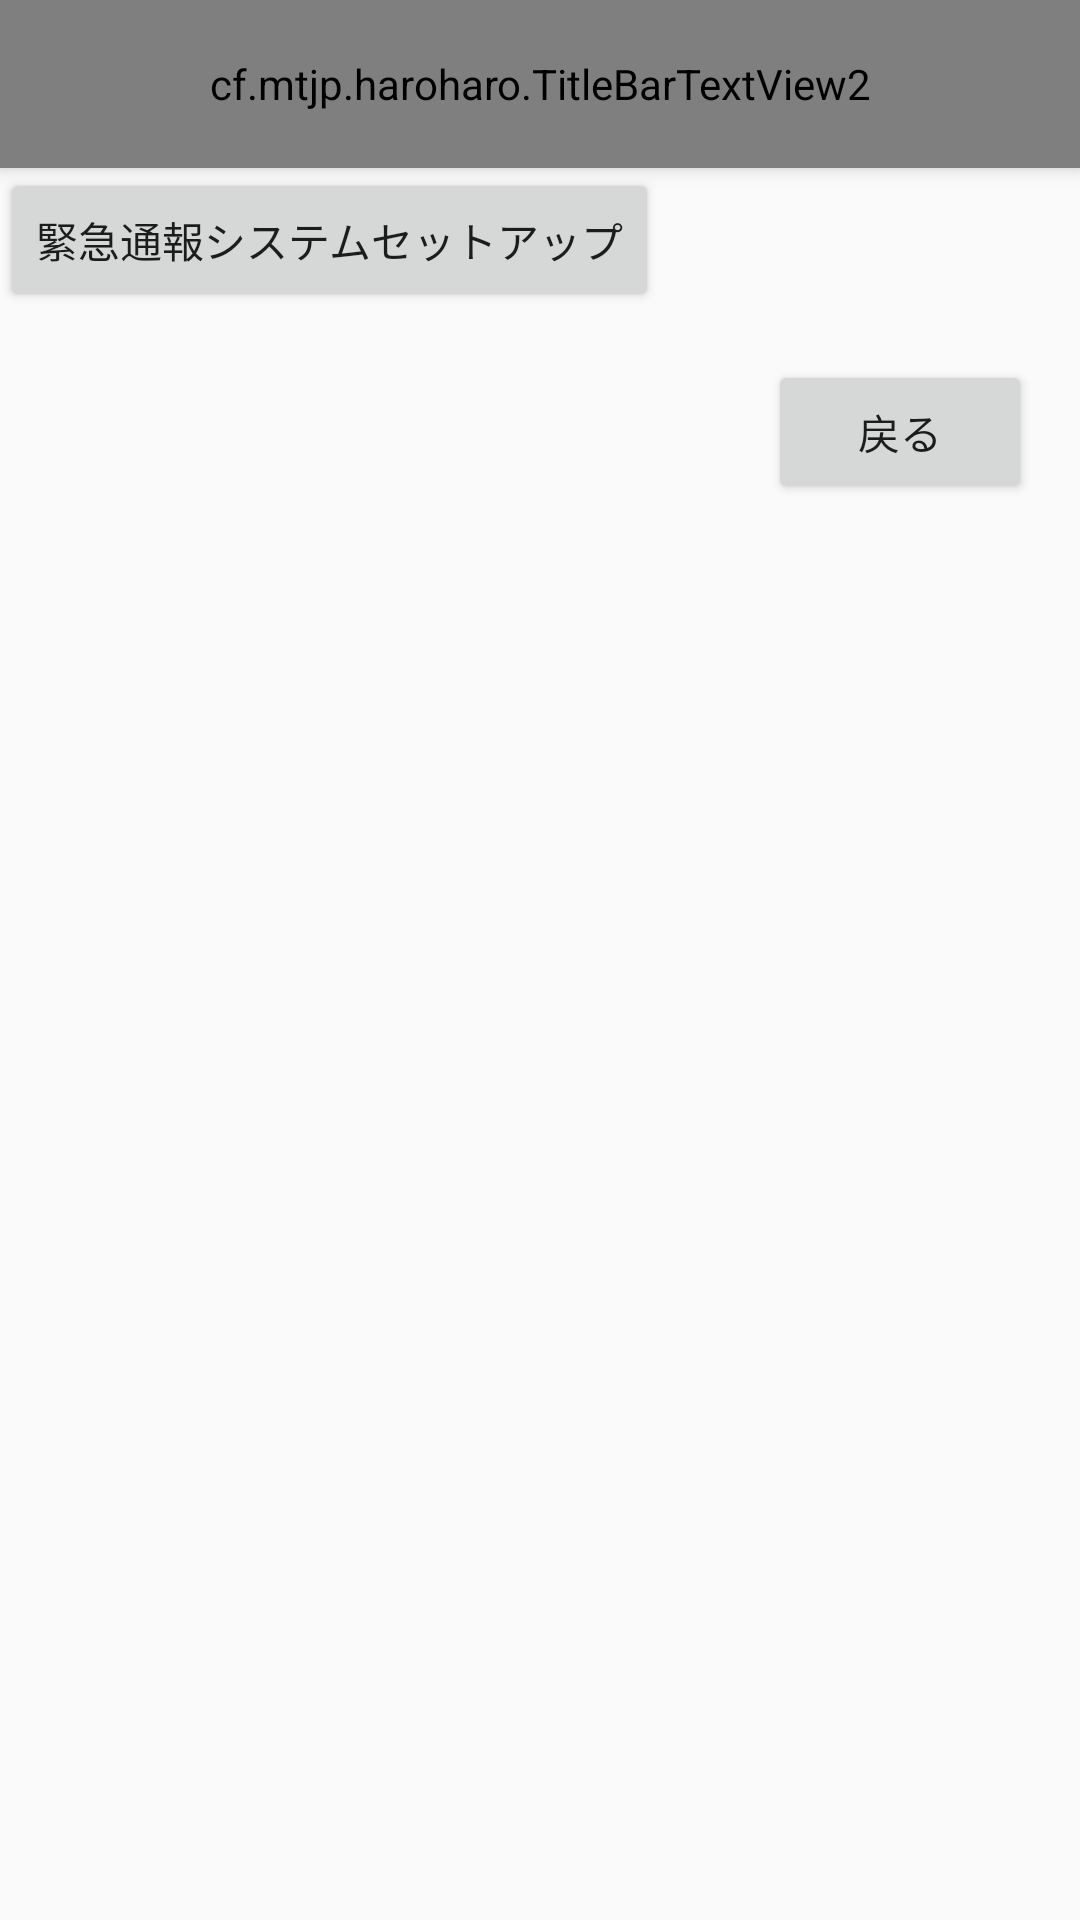

Reconstruct the res/layout file that produces this screen, plus the resources it refers to.
<!-- AndroidManifest.xml: application theme AppTheme -->
<!-- res/layout/home_menu_1.xml -->
<?xml version="1.0" encoding="utf-8"?>
<androidx.constraintlayout.widget.ConstraintLayout xmlns:android="http://schemas.android.com/apk/res/android"
    xmlns:tools="http://schemas.android.com/tools"
    android:layout_width="match_parent"
    android:layout_height="match_parent"
    xmlns:app="http://schemas.android.com/apk/res-auto">
    <cf.mtjp.haroharo.TitleBarTextView2
        android:id="@+id/titleTextView2"
        android:layout_width="match_parent"
        android:layout_height="?attr/actionBarSize"
        android:background="?attr/colorPrimary"
        android:elevation="4dp"
        android:textSize="24sp"
        android:textColor="#FFFFFF"
        app:layout_constraintTop_toTopOf="parent"
        app:layout_constraintStart_toStartOf="parent"
        app:layout_constraintEnd_toEndOf="parent" />
    <Button
        android:id="@+id/emergencyCallSystemButton"
        android:layout_width="wrap_content"
        android:layout_height="wrap_content"
        android:text="緊急通報システムセットアップ"
        app:layout_constraintTop_toBottomOf="@+id/titleTextView2"
        app:layout_constraintStart_toStartOf="parent" />

    <Button
        android:id="@+id/btnBack2"
        android:layout_width="wrap_content"
        android:layout_height="wrap_content"
        android:text="戻る"
        android:layout_gravity="end"
        android:layout_marginTop="16dp"
        app:layout_constraintTop_toBottomOf="@id/emergencyCallSystemButton"
        app:layout_constraintEnd_toEndOf="parent"
        android:layout_marginEnd="16dp" />

</androidx.constraintlayout.widget.ConstraintLayout>
<!-- resources referenced by this layout -->
<resources>
  <style name="AppTheme" parent="Theme.AppCompat.Light.NoActionBar">
  		<item name="colorPrimary">@color/colorPrimary</item>
  		<item name="colorPrimaryDark">@color/colorPrimaryDark</item>
  		<item name="colorAccent">@color/colorAccent</item>
  		<item name="colorControlHighlight">@color/colorControlHighlight</item>
  		<item name="colorControlNormal">@color/colorControlNormal</item>
  	</style>
  <color name="colorPrimary">#959595</color>
  <color name="colorPrimaryDark">#7CB342</color>
  <color name="colorAccent">#689F38</color>
  <color name="colorControlHighlight">#AED581</color>
  <color name="colorControlNormal">#AED581</color>
</resources>
